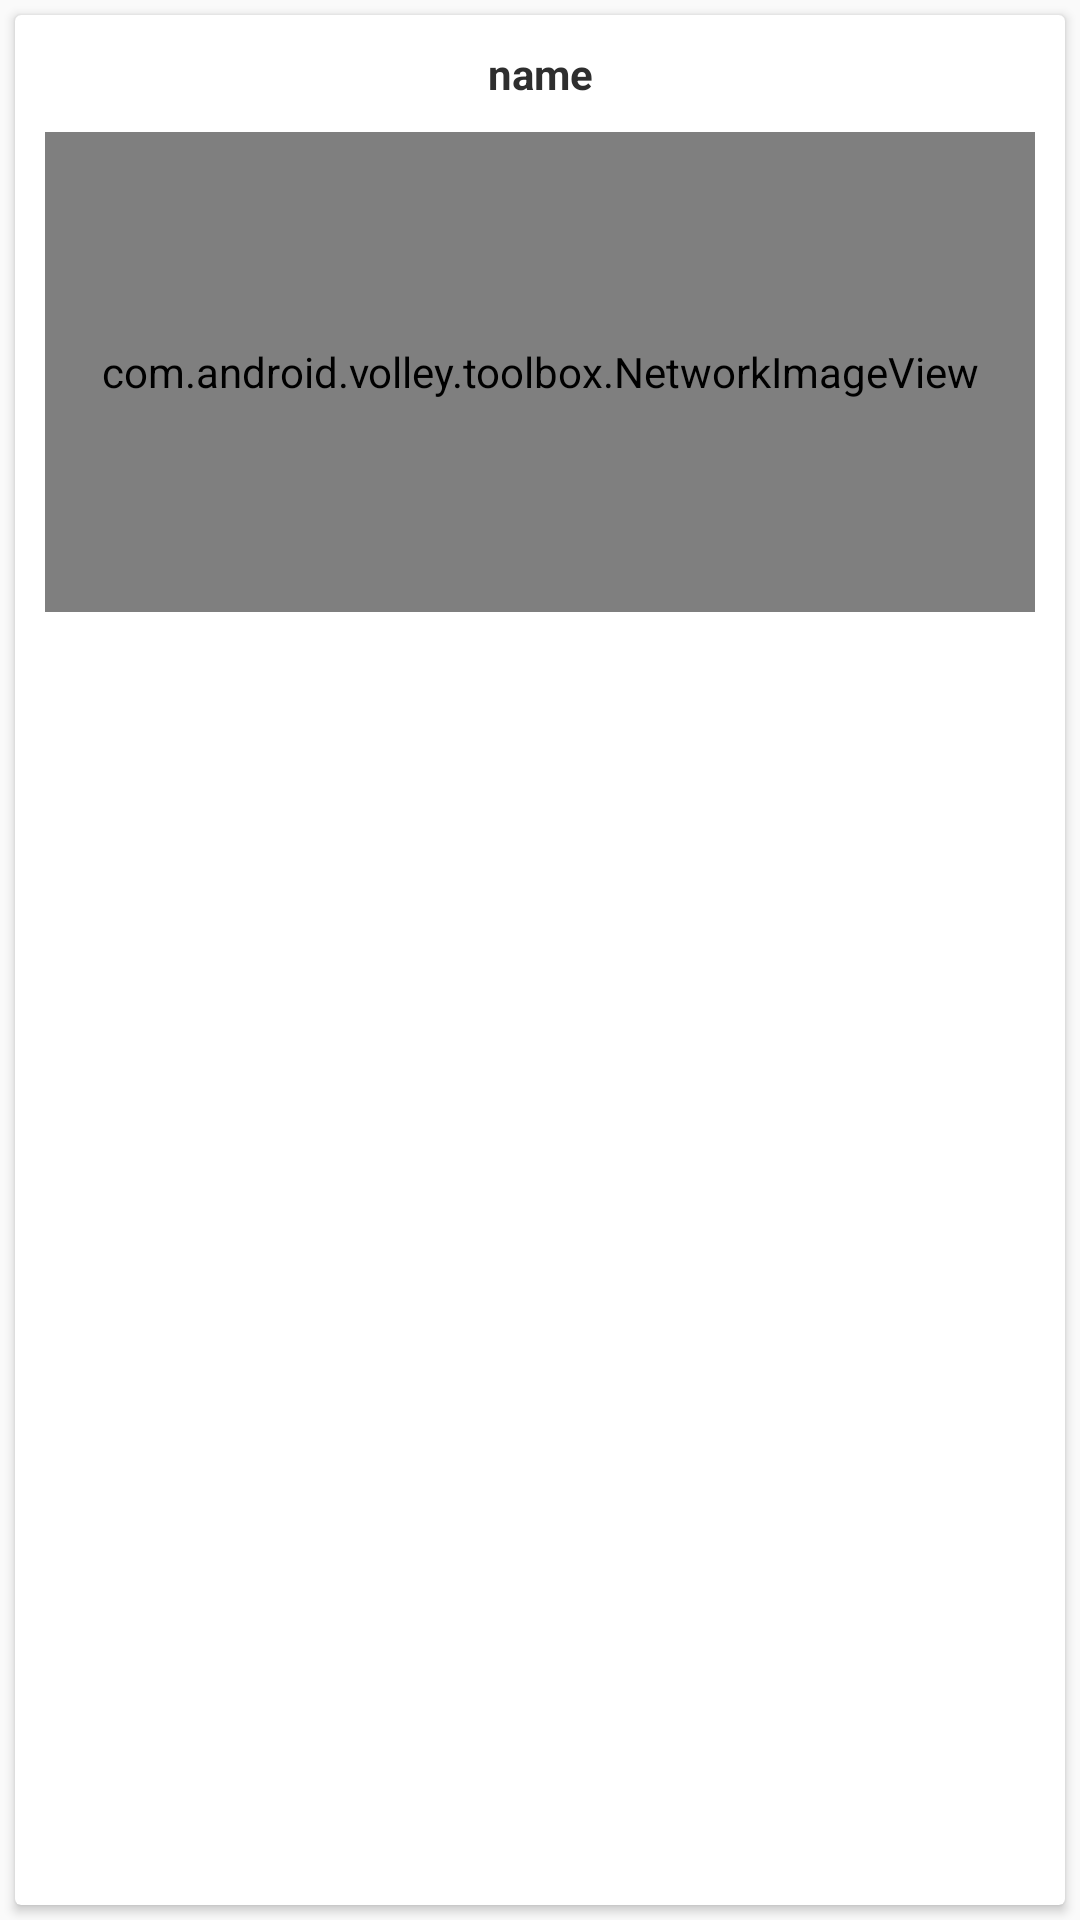

The Android layout XML behind this screen, and the referenced resources:
<!-- AndroidManifest.xml: application theme AppTheme -->
<!-- res/layout/custonlistview.xml -->
<?xml version="1.0" encoding="utf-8"?>
<LinearLayout xmlns:android="http://schemas.android.com/apk/res/android"
    android:orientation="vertical" android:layout_width="match_parent"
    android:layout_height="match_parent"
   >

    <android.support.v7.widget.CardView
        android:layout_width="match_parent"
        android:layout_height="wrap_content"
        android:layout_gravity="top"
        android:layout_weight="1"
        android:layout_margin="5dp">
    <LinearLayout
    android:id="@+id/liner"
    android:layout_width="match_parent"
    android:layout_height="wrap_content"
    android:layout_margin="10dp"
    android:orientation="vertical">

        <TextView
            android:id="@+id/name"
            android:layout_width="match_parent"
            android:layout_height="wrap_content"
            android:textColor="@color/colorAccent"
            android:textStyle="bold"
            android:text="name"
            android:singleLine="true"
            android:layout_gravity="center"
            android:gravity="center"/>

    <com.android.volley.toolbox.NetworkImageView
    android:id="@+id/imageView"
    android:layout_width="match_parent"
    android:layout_height="160dp"
        android:scaleType="fitXY"
        android:layout_marginTop="10dp"/>
    </LinearLayout>
    </android.support.v7.widget.CardView>
</LinearLayout>
<!-- resources referenced by this layout -->
<resources>
  <color name="colorAccent">#2e2e2e</color>
  <style name="AppTheme" parent="Theme.AppCompat.DayNight.NoActionBar">
          
          <item name="colorPrimary">@color/colorPrimary</item>
          <item name="colorPrimaryDark">@color/colorPrimaryDark</item>
          <item name="colorAccent">@color/colorAccent</item>
          <item name="drawerArrowStyle">@style/DrawerHamburgerStyle</item>
  
      </style>
  <color name="colorPrimary">#2e2e2e</color>
  <color name="colorPrimaryDark">#2e2e2e</color>
  <style name="DrawerHamburgerStyle" parent="@style/Widget.AppCompat.DrawerArrowToggle">
          <item name="spinBars">true</item>
          <item name="color">@android:color/white</item>
      </style>
</resources>
